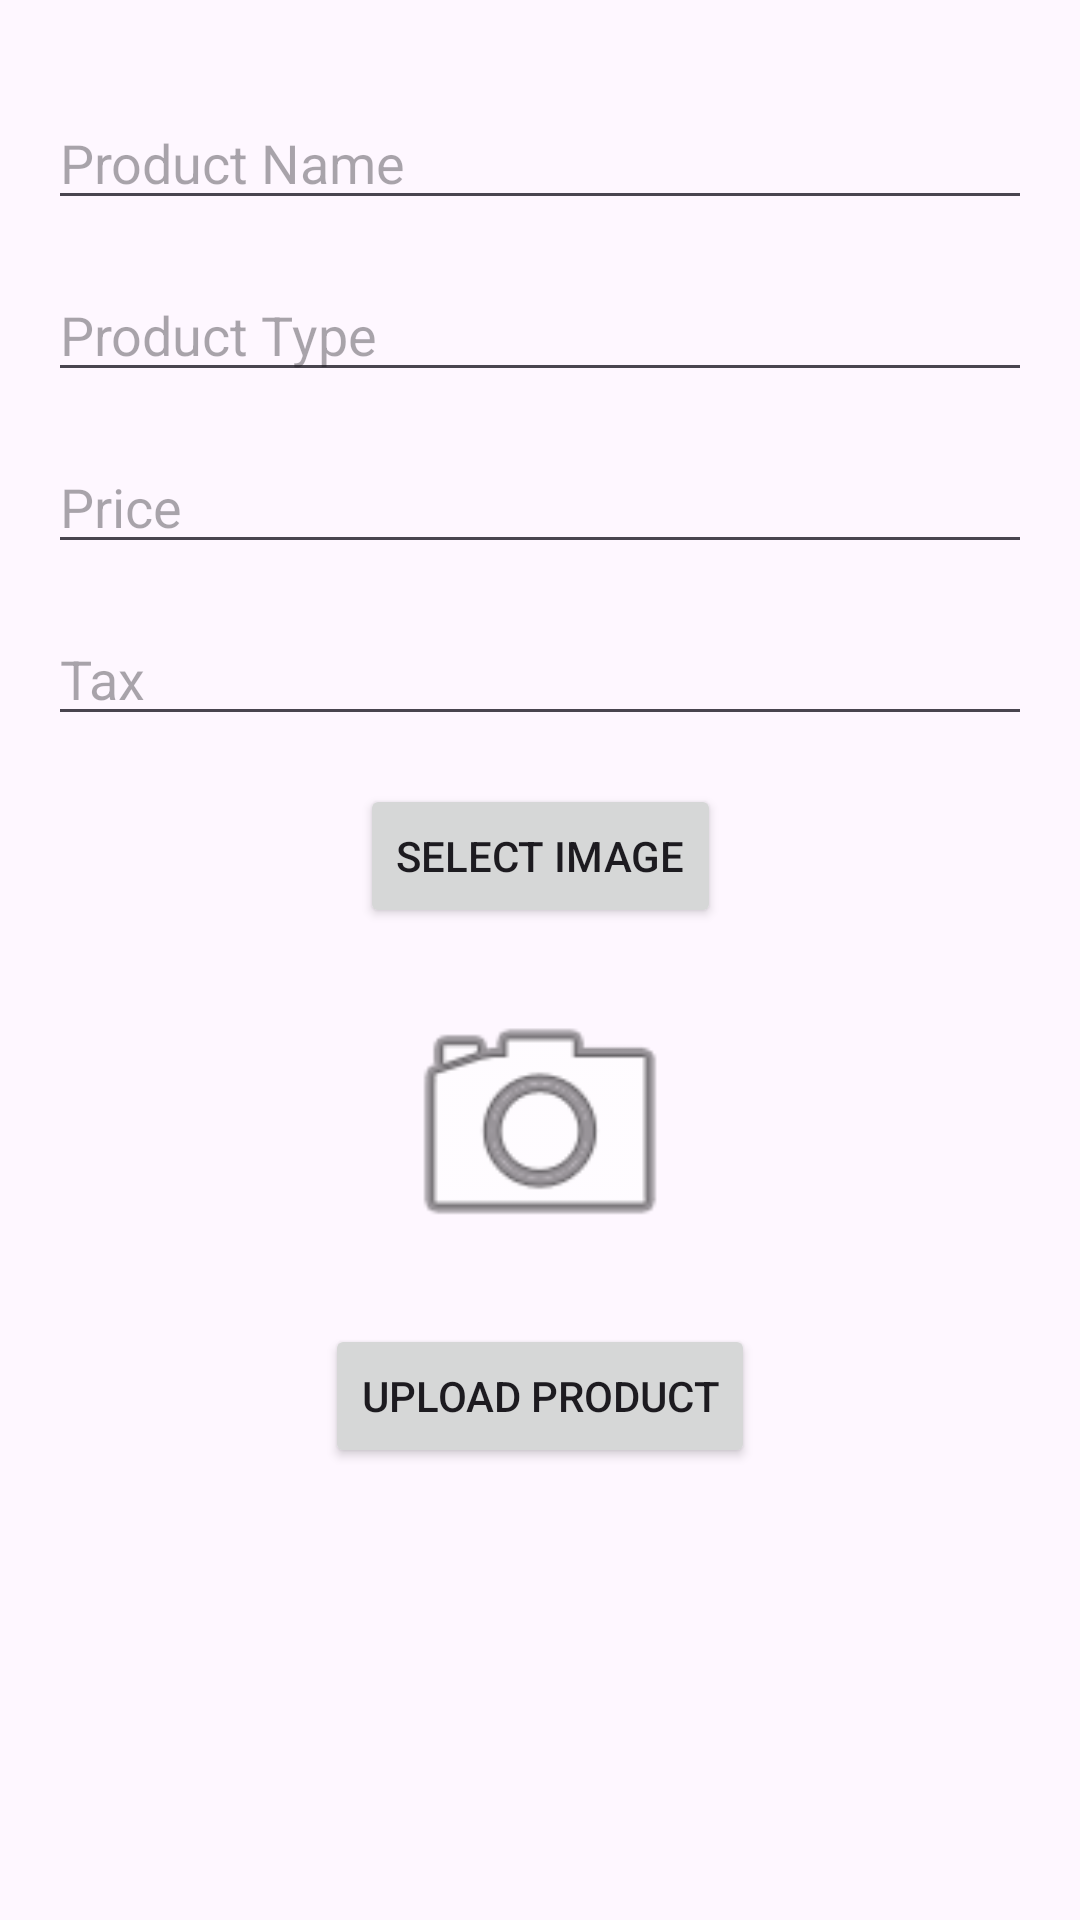

Layout XML and referenced resources for this Android screen:
<!-- AndroidManifest.xml: application theme Theme.SwipeAssignment -->
<!-- res/layout/fragment_upload_product.xml -->
<?xml version="1.0" encoding="utf-8"?>
<layout xmlns:tools="http://schemas.android.com/tools"
    xmlns:android="http://schemas.android.com/apk/res/android"
    xmlns:app="http://schemas.android.com/apk/res-auto">
    <data>
        <variable
            name="viewModel"
            type="com.example.swipeassignment.ui.productlist.ProductViewModel" />
    </data>

    <androidx.constraintlayout.widget.ConstraintLayout
        android:layout_width="match_parent"
        android:layout_height="match_parent"
        android:padding="16dp">

        <EditText
            android:id="@+id/productName"
            android:layout_width="0dp"
            android:layout_height="wrap_content"
            android:layout_marginTop="16dp"
            android:hint="Product Name"
            android:inputType="text"
            android:maxLines="1"
            app:layout_constraintEnd_toEndOf="parent"
            app:layout_constraintStart_toStartOf="parent"
            app:layout_constraintTop_toTopOf="parent" />

        <EditText
            android:id="@+id/productType"
            android:layout_width="0dp"
            android:layout_height="wrap_content"
            android:layout_marginTop="16dp"
            android:hint="Product Type"
            android:inputType="text"
            android:maxLines="1"
            app:layout_constraintEnd_toEndOf="parent"
            app:layout_constraintStart_toStartOf="parent"
            app:layout_constraintTop_toBottomOf="@id/productName" />

        <EditText
            android:id="@+id/productPrice"
            android:layout_width="0dp"
            android:layout_height="wrap_content"
            android:layout_marginTop="16dp"
            android:hint="Price"
            android:inputType="numberDecimal"
            android:maxLines="1"
            app:layout_constraintEnd_toEndOf="parent"
            app:layout_constraintStart_toStartOf="parent"
            app:layout_constraintTop_toBottomOf="@id/productType" />

        <EditText
            android:id="@+id/productTax"
            android:layout_width="0dp"
            android:layout_height="wrap_content"
            android:layout_marginTop="16dp"
            android:hint="Tax"
            android:inputType="numberDecimal"
            android:maxLines="1"
            app:layout_constraintEnd_toEndOf="parent"
            app:layout_constraintStart_toStartOf="parent"
            app:layout_constraintTop_toBottomOf="@id/productPrice" />

        <Button
            android:id="@+id/selectImageButton"
            android:layout_width="wrap_content"
            android:layout_height="wrap_content"
            android:layout_marginTop="16dp"
            android:text="Select Image"
            app:layout_constraintEnd_toEndOf="parent"
            app:layout_constraintStart_toStartOf="parent"
            app:layout_constraintTop_toBottomOf="@id/productTax" />

        <ImageView
            android:id="@+id/productImageView"
            android:layout_width="100dp"
            android:layout_height="100dp"
            android:layout_marginTop="16dp"
            android:layout_marginBottom="16dp"
            android:contentDescription="Product Image"
            android:src="@android:drawable/ic_menu_camera"
            app:layout_constraintEnd_toEndOf="parent"
            app:layout_constraintStart_toStartOf="parent"
            app:layout_constraintTop_toBottomOf="@id/selectImageButton" />

        <Button
            android:id="@+id/uploadButton"
            android:layout_width="wrap_content"
            android:layout_height="wrap_content"
            android:layout_marginTop="16dp"
            android:text="Upload Product"
            app:layout_constraintEnd_toEndOf="parent"
            app:layout_constraintStart_toStartOf="parent"
            app:layout_constraintTop_toBottomOf="@id/productImageView" />

        <ProgressBar
            android:id="@+id/progressBar"
            android:layout_width="50dp"
            android:layout_height="50dp"
            android:visibility="gone"
            app:layout_constraintBottom_toBottomOf="parent"
            app:layout_constraintEnd_toEndOf="parent"
            app:layout_constraintHorizontal_bias="0.498"
            app:layout_constraintStart_toStartOf="parent"
            app:layout_constraintTop_toTopOf="parent"
            app:layout_constraintVertical_bias="0.785" />
    </androidx.constraintlayout.widget.ConstraintLayout>
</layout>
<!-- resources referenced by this layout -->
<resources>
  <style name="Theme.SwipeAssignment" parent="Base.Theme.SwipeAssignment" />
  <style name="Base.Theme.SwipeAssignment" parent="Theme.Material3.DayNight.NoActionBar">
          
          
      </style>
</resources>
